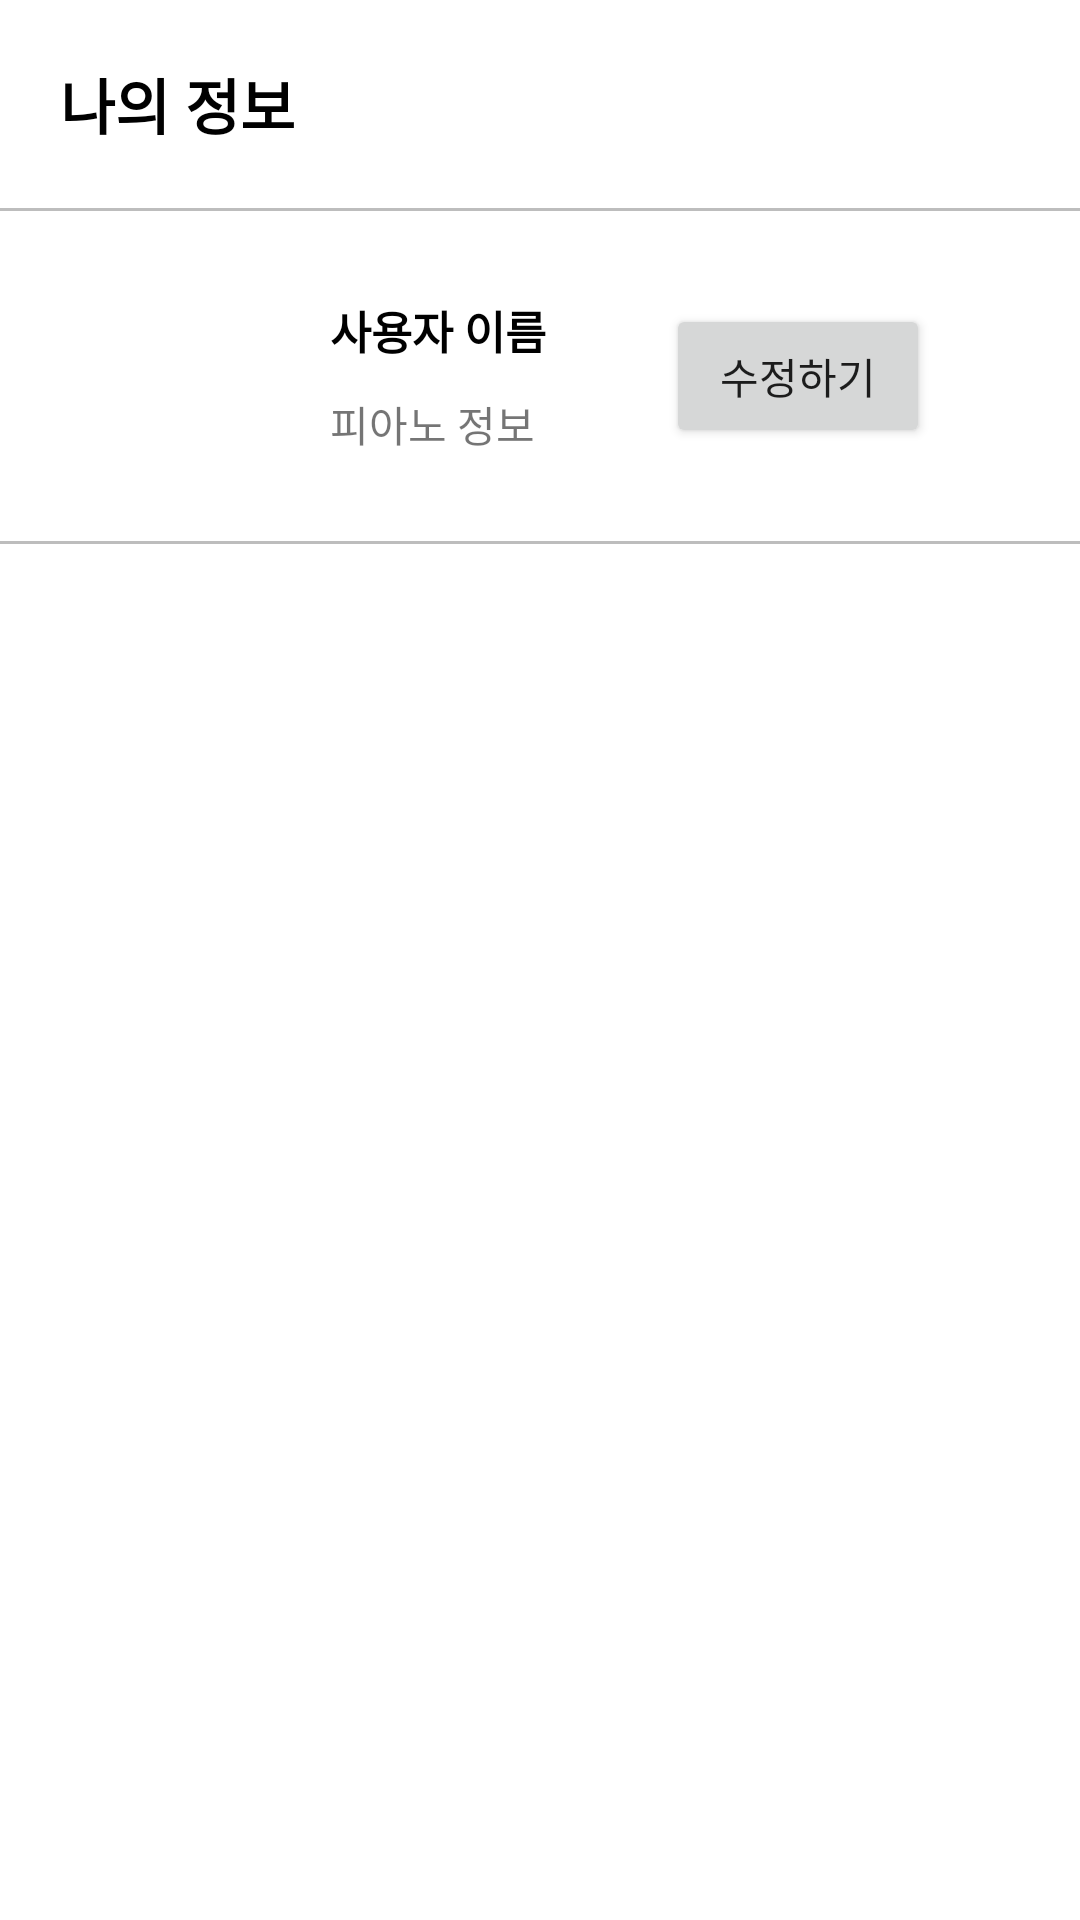

Produce the Android XML layout that renders to this screen, including the resource entries it uses.
<!-- AndroidManifest.xml: application theme Theme.RhythmPiano -->
<!-- res/layout/fragment_profile.xml -->
<?xml version="1.0" encoding="utf-8"?>
<LinearLayout xmlns:android="http://schemas.android.com/apk/res/android"
    xmlns:tools="http://schemas.android.com/tools"
    android:layout_width="match_parent"
    android:layout_height="match_parent"
    android:background="@android:color/white"
    android:orientation="vertical"
    >

    <LinearLayout
        android:layout_width="match_parent"
        android:layout_height="wrap_content"
        android:orientation="horizontal">

        <TextView
            android:layout_width="wrap_content"
            android:layout_height="wrap_content"
            android:layout_gravity="center"
            android:layout_margin="20dp"
            android:layout_weight="1"
            android:text="나의 정보"
            android:textColor="@android:color/black"
            android:textSize="20sp"
            android:textStyle="bold" />

        <TextView
            android:layout_width="0dp"
            android:layout_height="wrap_content"
            android:layout_weight="1" />

    </LinearLayout>

    <View
        android:layout_width="match_parent"
        android:layout_height="1dp"
        android:background="#BDBDBD"/>

    <ScrollView
        android:layout_width="match_parent"
        android:layout_height="wrap_content">

        <LinearLayout
            android:layout_width="match_parent"
            android:layout_height="wrap_content"
            android:orientation="vertical">

            <LinearLayout
                android:id="@+id/profile_btn_login"
                android:layout_width="match_parent"
                android:layout_height="wrap_content"
                android:orientation="horizontal">

                <FrameLayout
                    android:layout_width="wrap_content"
                    android:layout_height="wrap_content">

                    <ImageView
                        android:id="@+id/profile_iv_photo"
                        android:layout_width="70dp"
                        android:layout_height="70dp"
                        android:layout_margin="20dp"
                        android:src="@drawable/ic_user_profile_placeholder" />

                </FrameLayout>

                <LinearLayout
                    android:layout_width="wrap_content"
                    android:layout_height="wrap_content"
                    android:layout_gravity="center"
                    android:orientation="vertical">

                    <TextView
                        android:id="@+id/profile_tv_nickname"
                        android:layout_width="wrap_content"
                        android:layout_height="wrap_content"
                        android:text="사용자 이름"
                        android:textColor="@android:color/black"
                        android:textSize="15sp"
                        android:textStyle="bold" />
                    <LinearLayout
                        android:layout_width="wrap_content"
                        android:layout_height="wrap_content"
                        android:orientation="horizontal">
                        <TextView
                            android:id="@+id/profile_tv_location"
                            android:layout_width="wrap_content"
                            android:layout_height="wrap_content"
                            android:text="피아노 정보"
                            android:layout_marginTop="10dp" />

                    </LinearLayout>

                </LinearLayout>

                <TextView
                    android:layout_width="wrap_content"
                    android:layout_height="wrap_content"
                    android:layout_weight="1" />

                <Button
                    android:layout_width="wrap_content"
                    android:layout_height="wrap_content"
                    android:layout_gravity="center"
                    android:layout_marginRight="50dp"
                    android:text="수정하기" />

            </LinearLayout>

            <View
                android:layout_width="match_parent"
                android:layout_height="1dp"
                android:background="#BDBDBD" />

        </LinearLayout>

    </ScrollView>
</LinearLayout>
<!-- resources referenced by this layout -->
<resources>
  <style name="Theme.RhythmPiano" parent="Theme.MaterialComponents.DayNight.DarkActionBar">
          
          <item name="colorPrimary">@color/purple_500</item>
          <item name="colorPrimaryVariant">@color/purple_700</item>
          <item name="colorOnPrimary">@color/white</item>
          
          <item name="colorSecondary">@color/teal_200</item>
          <item name="colorSecondaryVariant">@color/teal_700</item>
          <item name="colorOnSecondary">@color/black</item>
          
          <item name="android:statusBarColor" tools:targetApi="l">?attr/colorPrimaryVariant</item>
          
          <item name="windowActionBar">false</item>
  
          <item name="windowNoTitle">true</item>
      </style>
  <color name="purple_500">#FF6200EE</color>
  <color name="purple_700">#FF3700B3</color>
  <color name="white">#FFFFFFFF</color>
  <color name="teal_200">#FF03DAC5</color>
  <color name="teal_700">#FF018786</color>
  <color name="black">#FF000000</color>
</resources>
